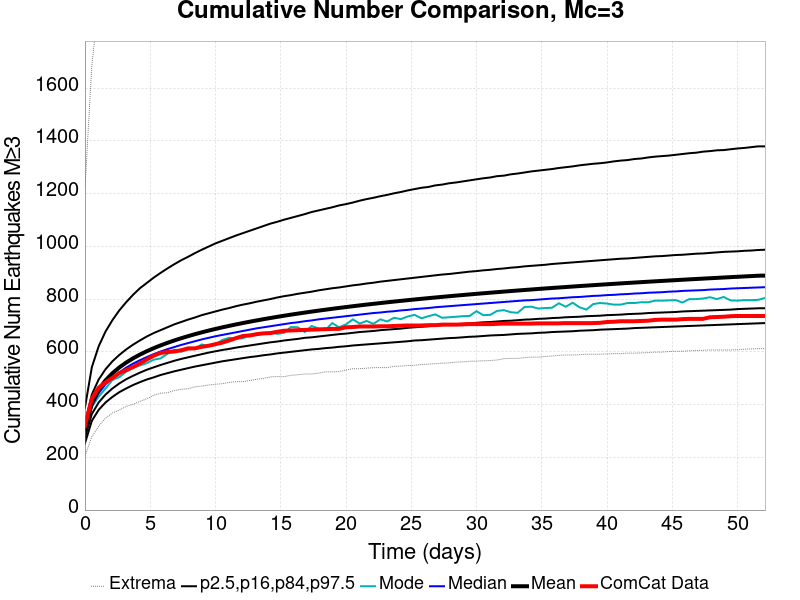

The file beside this chart, header and first rows:
Time (days), ComCat Data, Simulation Mean, Simulation Median, Simulation Mode, Simulation Minimum, Simulation Maximum, 2.5 %-ile, 16 %-ile, 84 %-ile, 97.5 %-ile
0.0, 320.0, 302.7, 297.0, 296.0, 205.0, 1218, 253.0, 274.0, 327.0, 388.0
0.5262, 422.0, 405.2, 395.0, 391.0, 278.0, 1684, 338.0, 364.0, 438.0, 541.0
1.052, 464.0, 456.6, 443.0, 430.0, 318.0, 1929, 380.0, 408.0, 495.0, 621.0
1.579, 484.0, 491.8, 477.0, 461.0, 349.0, 2077, 408.0, 438.0, 534.0, 677.0
2.105, 501.0, 518.7, 502.0, 493.0, 368.0, 2198, 429.0, 461.0, 564.0, 720.0
2.631, 519.0, 540.7, 522.0, 504.0, 379.0, 2297, 447.0, 480.0, 588.0, 757.0
3.157, 531.0, 559.2, 540.0, 524.0, 393.0, 2384, 461.0, 496.0, 609.0, 788.0
3.683, 542.0, 575.3, 555.0, 540.0, 401.0, 2442, 474.0, 509.0, 627.0, 816.0
4.209, 556.0, 589.5, 568.0, 548.0, 412.0, 2752, 485.0, 521.0, 643.0, 841.0
4.736, 571.0, 602.2, 580.0, 557.0, 422.0, 2873, 495.0, 532.0, 658.0, 861.0
5.262, 585.0, 613.7, 591.0, 570.0, 435.0, 2962, 503.0, 541.0, 671.0, 881.0
5.788, 596.0, 624.2, 601.0, 575.0, 443.0, 3012, 512.0, 550.0, 682.0, 899.0
6.314, 599.0, 633.9, 610.0, 592.0, 445.0, 3070, 519.0, 558.0, 693.0, 916.0
6.84, 601.0, 643, 618.0, 608.0, 453.0, 3130, 526.0, 566.0, 704.0, 932.0
7.367, 606.0, 651.4, 626.0, 600.0, 458.0, 3204, 532.0, 573.0, 713.0, 947.0
7.893, 613.0, 659.3, 633.0, 609.0, 460.0, 3246, 538.0, 579.0, 722.0, 960.0
8.419, 613.0, 666.7, 640.0, 611.0, 467.0, 3291, 544.0, 585.0, 730.0, 974.0
8.945, 619.0, 673.8, 647.0, 628.0, 470.0, 3332, 549.0, 591.0, 739.0, 987.0
9.471, 623.0, 680.4, 653.0, 621.0, 474.0, 3363, 554.0, 597.0, 746.0, 999.0
9.997, 629.0, 686.7, 659.0, 627.0, 477.0, 3395, 559.0, 602.0, 753.0, 1011
10.52, 635.0, 692.7, 664.0, 645.0, 479.0, 3417, 564.0, 607.0, 760.0, 1021
11.05, 643.0, 698.4, 669.0, 653.0, 484.0, 3443, 568.0, 611.0, 766.0, 1031
11.58, 652.0, 703.9, 674.0, 651.0, 487.0, 3470, 572.0, 616.0, 773.0, 1041
12.1, 660.0, 709.2, 679.0, 651.0, 487.0, 3494, 576.0, 620.0, 779.0, 1050
12.63, 662.0, 714.2, 684.0, 665.0, 491.0, 3528, 580.0, 624.0, 784.0, 1059
13.15, 667.0, 719, 689.0, 663.0, 496.0, 3553, 583.0, 628.0, 790.0, 1068
13.68, 670.0, 723.7, 693.0, 671.0, 499.0, 3580, 587.0, 632.0, 795.0, 1077
14.21, 671.0, 728.2, 697.0, 674.0, 505.0, 3621, 590.0, 636.0, 800.0, 1086
14.73, 676.0, 732.6, 701.0, 668.0, 506.0, 3661, 594.0, 639.0, 806.0, 1093
15.26, 680.0, 736.9, 705.0, 672.0, 506.0, 3693, 597.0, 643.0, 811.0, 1101
15.79, 681.0, 740.9, 709.0, 694.0, 511.0, 3707, 600.0, 646.0, 815.0, 1108
16.31, 682.0, 744.9, 712.0, 693.0, 513.0, 3725, 603.0, 649.0, 820.0, 1115
16.84, 683.0, 748.7, 716.0, 675.0, 516.0, 3747, 606.0, 653.0, 824.0, 1122
17.36, 684.0, 752.4, 719.0, 698.0, 516.0, 3770, 609.0, 655.0, 828.0, 1130
17.89, 685.0, 756.1, 723.0, 688.0, 519.0, 3797, 611.0, 658.0, 833.0, 1136
18.42, 686.0, 759.6, 726.0, 682.0, 524.0, 3812, 614.0, 661.0, 837.0, 1142
18.94, 687.0, 763.1, 729.0, 709.0, 524.0, 3820, 616.0, 664.0, 841.0, 1148
19.47, 687.0, 766.4, 732.0, 693.0, 525.0, 3854, 619.0, 667.0, 844.0, 1155
19.99, 693.0, 769.7, 735.0, 704.0, 531.0, 3871, 621.0, 669.0, 848.0, 1160
20.52, 694.0, 772.9, 738.0, 723.0, 536.0, 3889, 624.0, 672.0, 852.0, 1166
21.05, 696.0, 776, 741.0, 707.0, 536.0, 3912, 626.0, 675.0, 855.0, 1173
21.57, 696.0, 779, 744.0, 717.0, 538.0, 3918, 628.0, 677.0, 859.0, 1179
22.1, 696.0, 782, 747.0, 706.0, 540.0, 3932, 630.0, 679.0, 862.0, 1184
22.63, 697.0, 784.9, 749.0, 723.0, 540.0, 3946, 632.0, 682.0, 866.0, 1190
23.15, 697.0, 787.7, 752.0, 715.0, 540.0, 3955, 634.0, 684.0, 869.0, 1195
23.68, 698.0, 790.5, 754.0, 729.0, 545.0, 3964, 636.0, 686.0, 872.0, 1201
24.2, 699.0, 793.2, 757.0, 724.0, 546.0, 3977, 638.0, 688.0, 875.0, 1206
24.73, 700.0, 795.8, 759.0, 734.0, 548.0, 3984, 640.0, 691.0, 878.0, 1212
25.26, 700.0, 798.4, 762.0, 740.0, 549.0, 3993, 643.0, 693.0, 881.0, 1217
25.78, 700.0, 801, 764.0, 727.0, 552.0, 4005, 644.0, 695.0, 884.0, 1222
26.31, 701.0, 803.5, 766.0, 735.0, 553.0, 4025, 646.0, 697.0, 887.0, 1225
26.84, 701.0, 806, 769.0, 742.0, 555.0, 4031, 648.0, 699.0, 890.0, 1231
27.36, 703.0, 808.4, 771.0, 729.0, 557.0, 4040, 650.0, 701.0, 893.0, 1234
27.89, 703.0, 810.7, 773.0, 731.0, 558.0, 4046, 652.0, 703.0, 895.0, 1239
28.41, 703.0, 813.1, 775.0, 733.0, 561.0, 4065, 653.0, 705.0, 898.0, 1242
28.94, 704.0, 815.3, 777.0, 735.0, 562.0, 4071, 655.0, 706.0, 901.0, 1246
29.47, 705.0, 817.6, 779.0, 736.0, 564.0, 4081, 657.0, 708.0, 904.0, 1250
29.99, 705.0, 819.8, 781.0, 754.0, 565.0, 4087, 658.0, 710.0, 906.0, 1254
30.52, 705.0, 822, 783.0, 739.0, 566.0, 4096, 660.0, 712.0, 909.0, 1258
31.04, 705.0, 824.1, 785.0, 740.0, 567.0, 4107, 662.0, 713.0, 911.0, 1261
... 40 more rows
